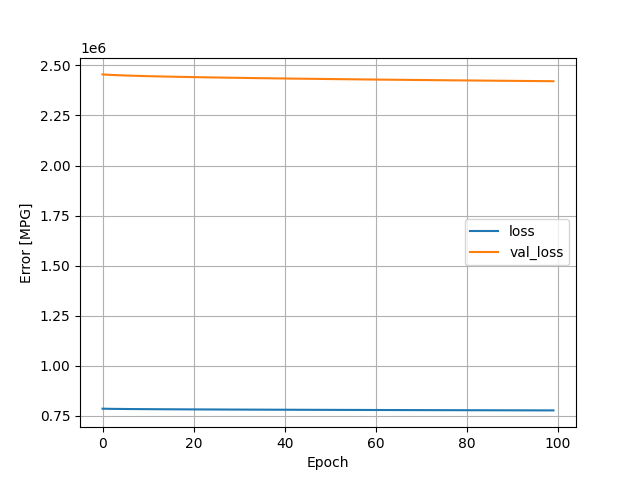

The file beside this chart, header and first rows:
, loss, val_loss, epoch
0, 786118, 2455038, 0
1, 785615, 2453552, 1
2, 785284, 2452341, 2
3, 785014, 2451340, 3
4, 784782, 2450432, 4
5, 784573, 2449628, 5
6, 784383, 2448880, 6
7, 784208, 2448184, 7
8, 784043, 2447524, 8
9, 783888, 2446902, 9
10, 783741, 2446312, 10
11, 783602, 2445744, 11
12, 783467, 2445206, 12
13, 783338, 2444690, 13
14, 783216, 2444189, 14
15, 783096, 2443706, 15
16, 782980, 2443237, 16
17, 782868, 2442785, 17
18, 782760, 2442347, 18
19, 782654, 2441918, 19
20, 782551, 2441499, 20
21, 782450, 2441088, 21
22, 782352, 2440687, 22
23, 782255, 2440301, 23
24, 782162, 2439920, 24
25, 782070, 2439546, 25
26, 781980, 2439178, 26
27, 781891, 2438816, 27
28, 781804, 2438465, 28
29, 781720, 2438121, 29
30, 781636, 2437781, 30
31, 781554, 2437446, 31
32, 781473, 2437113, 32
33, 781393, 2436781, 33
34, 781313, 2436460, 34
35, 781236, 2436142, 35
36, 781158, 2435829, 36
37, 781083, 2435522, 37
38, 781009, 2435219, 38
39, 780935, 2434919, 39
40, 780863, 2434625, 40
41, 780792, 2434333, 41
42, 780721, 2434041, 42
43, 780650, 2433754, 43
44, 780581, 2433470, 44
45, 780513, 2433191, 45
46, 780445, 2432918, 46
47, 780379, 2432644, 47
48, 780313, 2432371, 48
49, 780247, 2432102, 49
50, 780182, 2431835, 50
51, 780118, 2431574, 51
52, 780054, 2431312, 52
53, 779991, 2431052, 53
54, 779928, 2430795, 54
55, 779866, 2430536, 55
56, 779804, 2430288, 56
57, 779744, 2430038, 57
58, 779684, 2429790, 58
59, 779623, 2429545, 59
... 40 more rows
